Run: headless pygame with SDL's dummy video driver; simulated clock (each Clock.tick advances the game by its frame time, no real sleeping); random seed 0; keys injected as events and as key.get_pressed() state; mouse plan: one left click at the window centre at the start of phase 2, then a move to the lower-right quarter at the start of phase 3.
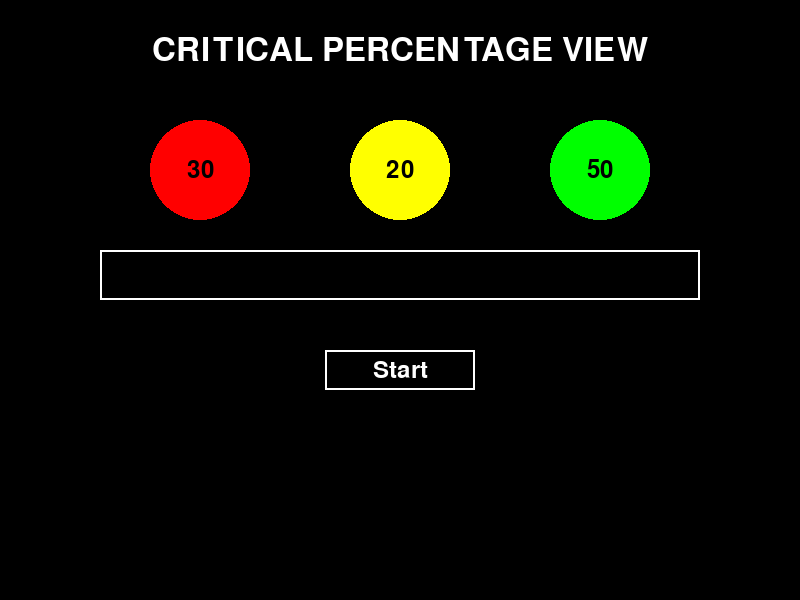
Frame 1 of 4 · flips 1–60 · no input
Frame 2 of 4 · flips 61–180 · clicked the window centre · tapped SPACE, RETURN · held RIGHT (→), D · screen unchanged from frame 1, image omitted
Frame 3 of 4 · flips 181–300 · moved the mouse to the lower-right quarter · held DOWN (↓), S · screen unchanged from frame 2, image omitted
Frame 4 of 4 · flips 301–420 · held LEFT (←), A, UP (↑), W · screen unchanged from frame 3, image omitted

The pygame program that drew these frames:

import pygame
import sys

# Initialize Pygame
pygame.init()

# Set up the display
screen_width, screen_height = 800, 600
screen = pygame.display.set_mode((screen_width, screen_height))
pygame.display.set_caption("Progress Bar Animation")

# Colors
black = (0, 0, 0)
white = (255, 255, 255)
red = (255, 0, 0)
yellow = (255, 255, 0)
green = (0, 255, 0)

# Progress bar dimensions
progress_bar_width = 600
progress_bar_height = 50
progress_bar_x = (screen_width - progress_bar_width) // 2
progress_bar_y = screen_height // 2 - 50

# Button dimensions
button_width = 150
button_height = 40
button_x = (screen_width - button_width) // 2
button_y = progress_bar_y + progress_bar_height + 50

# Color button dimensions
color_button_radius = 50
color_button_y = progress_bar_y - color_button_radius - 30
color_button_x_offsets = [-200, 0, 200]

# Progress states
progress = 0
progress_speed = 7  # Slowed down speed of progress

# Initialize percentages and toggle values
toggle_values = [0, 10, 20, 30, 40, 50, 60, 70, 80, 90]
red_percentage = 30
yellow_percentage = 20
green_percentage = 50

# Set up the clock for frame rate control
clock = pygame.time.Clock()
fps = 60  # Frame rate

def adjust_percentages():
    """Ensure the total percentage is always 100."""
    global red_percentage, yellow_percentage, green_percentage
    total = red_percentage + yellow_percentage + green_percentage
    
    if total > 100:
        if red_percentage != max(toggle_values):
            red_percentage = max(toggle_values)
        elif yellow_percentage != max(toggle_values):
            yellow_percentage = max(toggle_values)
        elif green_percentage != max(toggle_values):
            green_percentage = max(toggle_values)
    else:
        if red_percentage == 100:
            yellow_percentage, green_percentage = 0, 0
        elif yellow_percentage == 100:
            red_percentage, green_percentage = 0, 0
        elif green_percentage == 100:
            red_percentage, yellow_percentage = 0, 0
    
    total = red_percentage + yellow_percentage + green_percentage
    
    if total != 100:
        if red_percentage != max(toggle_values):
            yellow_percentage = 100 - red_percentage - green_percentage

def draw_round_button(x, y, radius, color, text):
    pygame.draw.circle(screen, color, (x, y), radius)
    font = pygame.font.Font(None, 36)
    text_surface = font.render(text, True, black)
    text_rect = text_surface.get_rect(center=(x, y))
    screen.blit(text_surface, text_rect)

def draw_status_text(x, y, text, color):
    font = pygame.font.Font(None, 36)
    text_surface = font.render(text, True, color)
    screen.blit(text_surface, (x, y))

def draw_heading():
    font = pygame.font.Font(None, 48)
    heading_surface = font.render("CRITICAL PERCENTAGE VIEW", True, white)
    heading_rect = heading_surface.get_rect(center=(screen_width // 2, 50))
    screen.blit(heading_surface, heading_rect)

# Main loop
running = True
progressing = False
show_text = False

while running:
    screen.fill(black)
    
    for event in pygame.event.get():
        if event.type == pygame.QUIT:
            running = False
        if event.type == pygame.MOUSEBUTTONDOWN:
            mouse_x, mouse_y = event.pos
            
            # Check for clicks on color buttons
            if color_button_y - color_button_radius <= mouse_y <= color_button_y + color_button_radius:
                if color_button_x_offsets[0] + screen_width // 2 - color_button_radius <= mouse_x <= color_button_x_offsets[0] + screen_width // 2 + color_button_radius:
                    # Toggle red and adjust yellow
                    red_percentage = toggle_values[(toggle_values.index(red_percentage) + 1) % len(toggle_values)]
                    yellow_percentage = 100 - red_percentage - green_percentage
                elif color_button_x_offsets[1] + screen_width // 2 - color_button_radius <= mouse_x <= color_button_x_offsets[1] + screen_width // 2 + color_button_radius:
                    # Toggle yellow and adjust green
                    yellow_percentage = toggle_values[(toggle_values.index(yellow_percentage) + 1) % len(toggle_values)]
                    green_percentage = 100 - red_percentage - yellow_percentage
                elif color_button_x_offsets[2] + screen_width // 2 - color_button_radius <= mouse_x <= color_button_x_offsets[2] + screen_width // 2 + color_button_radius:
                    # Toggle green and adjust red
                    green_percentage = toggle_values[(toggle_values.index(green_percentage) + 1) % len(toggle_values)]
                    red_percentage = 100 - yellow_percentage - green_percentage
            
            adjust_percentages()

            # Check for click on start button
            if button_x <= mouse_x <= button_x + button_width and button_y <= mouse_y <= button_y + button_height:
                if red_percentage + yellow_percentage + green_percentage == 100:
                    progressing = True
                    progress = 0
                    show_text = False

    # Update progress
    if progressing:
        progress += progress_speed
        if progress >= progress_bar_width:
            progress = progress_bar_width
            progressing = False
            show_text = True  # Show text lines when progress completes

    # Draw heading
    draw_heading()

    # Draw progress bar
    pygame.draw.rect(screen, white, (progress_bar_x, progress_bar_y, progress_bar_width, progress_bar_height), 2)

    # Draw red part
    if progress > 0:
        red_width = min(progress, progress_bar_width * (red_percentage / 100))
        pygame.draw.rect(screen, red, (progress_bar_x, progress_bar_y, red_width, progress_bar_height))
    
    # Draw yellow part
    if progress > progress_bar_width * (red_percentage / 100):
        yellow_width = min(progress - progress_bar_width * (red_percentage / 100), progress_bar_width * (yellow_percentage / 100))
        pygame.draw.rect(screen, yellow, (progress_bar_x + progress_bar_width * (red_percentage / 100), progress_bar_y, yellow_width, progress_bar_height))
    
    # Draw green part
    if progress > progress_bar_width * ((red_percentage + yellow_percentage) / 100):
        green_width = min(progress - progress_bar_width * ((red_percentage + yellow_percentage) / 100), progress_bar_width * (green_percentage / 100))
        pygame.draw.rect(screen, green, (progress_bar_x + progress_bar_width * ((red_percentage + yellow_percentage) / 100), progress_bar_y, green_width, progress_bar_height))

    # Draw start button
    pygame.draw.rect(screen, white, (button_x, button_y, button_width, button_height), 2)
    font = pygame.font.Font(None, 36)
    text_surface = font.render("Start", True, white)
    text_rect = text_surface.get_rect(center=(button_x + button_width // 2, button_y + button_height // 2))
    screen.blit(text_surface, text_rect)

    # Draw color buttons
    draw_round_button(screen_width // 2 + color_button_x_offsets[0], color_button_y, color_button_radius, red, str(red_percentage))
    draw_round_button(screen_width // 2 + color_button_x_offsets[1], color_button_y, color_button_radius, yellow, str(yellow_percentage))
    draw_round_button(screen_width // 2 + color_button_x_offsets[2], color_button_y, color_button_radius, green, str(green_percentage))

    # Draw the status text lines only after the progress completes
    if show_text:
        text_x = progress_bar_x
        text_y = button_y + button_height + 50
        draw_status_text(text_x, text_y, f"Current situation overview:", white)
        draw_status_text(text_x, text_y + 40, f"{red_percentage}% very critical.", red)
        draw_status_text(text_x, text_y + 80, f"{yellow_percentage}% critical.", yellow)
        draw_status_text(text_x, text_y + 120, f"{green_percentage}% safe.", green)

    pygame.display.flip()

    # Control the frame rate
    clock.tick(fps)

# Quit Pygame
pygame.quit()
sys.exit()
